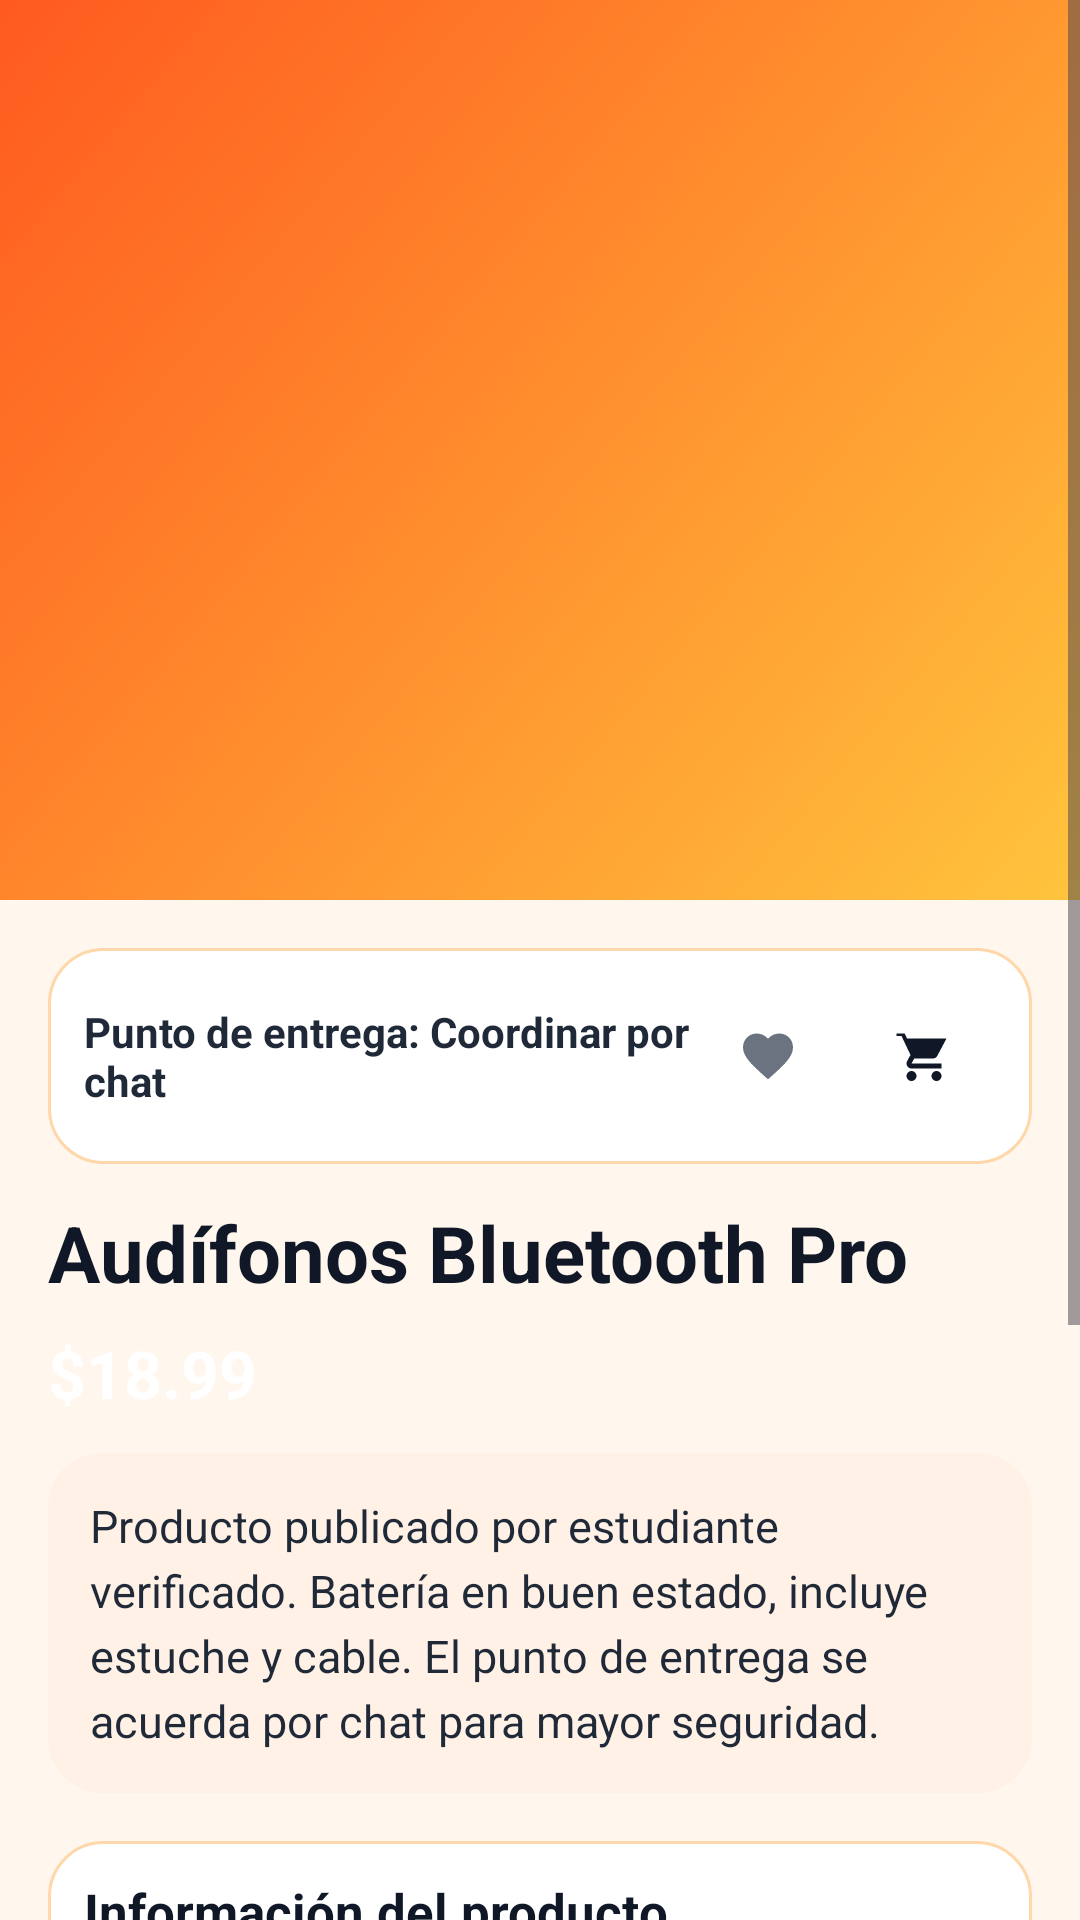

Here is an Android app screen rendered from its layout file. Give the layout XML and the strings, colors and styles it references.
<!-- AndroidManifest.xml: application theme Theme.TemUES -->
<!-- res/layout/pantalla_detalle_producto.xml -->
<?xml version="1.0" encoding="utf-8"?>
<ScrollView xmlns:android="http://schemas.android.com/apk/res/android"
    xmlns:app="http://schemas.android.com/apk/res-auto"
    android:layout_width="match_parent"
    android:layout_height="match_parent"
    android:background="@color/temues_bg">

    <LinearLayout
        android:layout_width="match_parent"
        android:layout_height="wrap_content"
        android:orientation="vertical">

        <ImageView
            android:id="@+id/img_product_detail"
            android:layout_width="match_parent"
            android:layout_height="300dp"
            android:background="@drawable/bg_temues_gradient"
            android:contentDescription="Imagen del producto"
            android:scaleType="centerCrop" />

        <LinearLayout
            android:layout_width="match_parent"
            android:layout_height="wrap_content"
            android:orientation="vertical"
            android:padding="16dp">

            <LinearLayout
                android:layout_width="match_parent"
                android:layout_height="wrap_content"
                android:background="@drawable/bg_card"
                android:gravity="center_vertical"
                android:orientation="horizontal"
                android:padding="12dp">

                <TextView
                    android:id="@+id/txt_delivery_point"
                    android:layout_width="0dp"
                    android:layout_height="wrap_content"
                    android:layout_weight="1"
                    android:text="Punto de entrega: Coordinar por chat"
                    android:textColor="@color/temues_text"
                    android:textSize="14sp"
                    android:textStyle="bold" />

                <com.google.android.material.button.MaterialButton
                    android:id="@+id/btn_favorite"
                    style="@style/Widget.Material3.Button.IconButton"
                    android:layout_width="48dp"
                    android:layout_height="48dp"
                    android:contentDescription="Agregar a favoritos"
                    app:icon="@drawable/ic_favorite"
                    app:iconTint="@color/temues_text_muted" />

                <com.google.android.material.button.MaterialButton
                    android:id="@+id/btn_add_cart"
                    style="@style/Widget.Material3.Button.IconButton"
                    android:layout_width="48dp"
                    android:layout_height="48dp"
                    android:layout_marginStart="4dp"
                    android:contentDescription="Agregar al carrito"
                    app:icon="@drawable/ic_cart"
                    app:iconTint="@color/temues_navy" />
            </LinearLayout>

            <TextView
                android:id="@+id/txt_product_name"
                android:layout_width="match_parent"
                android:layout_height="wrap_content"
                android:layout_marginTop="12dp"
                android:text="Audífonos Bluetooth Pro"
                android:textColor="@color/temues_navy"
                android:textSize="26sp"
                android:textStyle="bold" />

            <TextView
                android:id="@+id/txt_product_price"
                android:layout_width="wrap_content"
                android:layout_height="wrap_content"
                android:layout_marginTop="8dp"
                android:background="@drawable/bg_price_tag"
                android:text="$18.99"
                android:textColor="@color/white"
                android:textSize="22sp"
                android:textStyle="bold" />

            <TextView
                android:id="@+id/txt_product_description"
                android:layout_width="match_parent"
                android:layout_height="wrap_content"
                android:layout_marginTop="12dp"
                android:background="@drawable/bg_soft_card"
                android:lineSpacingExtra="4dp"
                android:padding="14dp"
                android:text="Producto publicado por estudiante verificado. Batería en buen estado, incluye estuche y cable. El punto de entrega se acuerda por chat para mayor seguridad."
                android:textColor="@color/temues_text"
                android:textSize="15sp" />

            <LinearLayout
                android:layout_width="match_parent"
                android:layout_height="wrap_content"
                android:layout_marginTop="16dp"
                android:background="@drawable/bg_card"
                android:orientation="vertical">

                <TextView
                    android:layout_width="match_parent"
                    android:layout_height="wrap_content"
                    android:layout_marginBottom="10dp"
                    android:text="Información del producto"
                    android:textColor="@color/temues_navy"
                    android:textSize="17sp"
                    android:textStyle="bold" />

                <TextView android:id="@+id/txt_condition" style="@style/TemUESInfoLine" android:text="Condición: Usado" />
                <TextView android:id="@+id/txt_category" style="@style/TemUESInfoLine" android:text="Categoría: Electrónica" />
                <TextView android:id="@+id/txt_location" style="@style/TemUESInfoLine" android:text="Lugar: San Salvador" />
            </LinearLayout>

            <LinearLayout
                android:layout_width="match_parent"
                android:layout_height="wrap_content"
                android:layout_marginTop="12dp"
                android:background="@drawable/bg_card"
                android:gravity="center_vertical"
                android:orientation="horizontal"
                android:padding="14dp">

                <com.google.android.material.imageview.ShapeableImageView
                    android:id="@+id/img_seller_photo"
                    android:layout_width="52dp"
                    android:layout_height="52dp"
                    android:background="@drawable/bg_temues_gradient"
                    android:contentDescription="Foto del vendedor"
                    android:scaleType="centerCrop"
                    android:visibility="gone"
                    app:shapeAppearanceOverlay="@style/ShapeAppearanceOverlay.TemUES.CircleImage" />

                <LinearLayout
                    android:layout_width="0dp"
                    android:layout_height="wrap_content"
                    android:layout_marginStart="12dp"
                    android:layout_weight="1"
                    android:orientation="vertical">

                    <TextView
                        android:layout_width="match_parent"
                        android:layout_height="wrap_content"
                        android:text="Vendedor"
                        android:textColor="@color/temues_text_muted"
                        android:textSize="12sp" />

                    <TextView
                        android:id="@+id/txt_seller"
                        android:layout_width="match_parent"
                        android:layout_height="wrap_content"
                        android:layout_marginTop="2dp"
                        android:text="Carlos López"
                        android:textColor="@color/temues_navy"
                        android:textSize="17sp"
                        android:textStyle="bold" />

                    <TextView
                        android:id="@+id/txt_seller_phone"
                        android:layout_width="match_parent"
                        android:layout_height="wrap_content"
                        android:layout_marginTop="2dp"
                        android:textColor="@color/temues_text_muted"
                        android:textSize="13sp"
                        android:visibility="gone" />

                    <TextView
                        android:id="@+id/txt_seller_bio"
                        android:layout_width="match_parent"
                        android:layout_height="wrap_content"
                        android:layout_marginTop="2dp"
                        android:ellipsize="end"
                        android:maxLines="2"
                        android:textColor="@color/temues_text_muted"
                        android:textSize="13sp"
                        android:visibility="gone" />
                </LinearLayout>

                <com.google.android.material.button.MaterialButton
                    android:id="@+id/btn_message_seller"
                    style="@style/Widget.Material3.Button.IconButton"
                    android:layout_width="48dp"
                    android:layout_height="48dp"
                    android:contentDescription="Enviar mensaje"
                    app:icon="@drawable/ic_send_message"
                    app:iconTint="@color/temues_navy" />
            </LinearLayout>

            <com.google.android.material.button.MaterialButton
                android:id="@+id/btn_buy_now"
                android:layout_width="match_parent"
                android:layout_height="56dp"
                android:layout_marginTop="18dp"
                android:text="Comprar ahora" />

        </LinearLayout>
    </LinearLayout>
</ScrollView>
<!-- resources referenced by this layout -->
<resources>
  <color name="temues_bg">#FFF7ED</color>
  <color name="temues_navy">#101828</color>
  <color name="temues_text">#1F2937</color>
  <color name="temues_text_muted">#6B7280</color>
  <color name="white">#FFFFFFFF</color>
  <!-- drawable bg_card (drawable) -->
  <?xml version="1.0" encoding="utf-8"?>
  <shape xmlns:android="http://schemas.android.com/apk/res/android">
      <solid android:color="@color/temues_surface" />
      <stroke
          android:width="1dp"
          android:color="@color/temues_border" />
      <corners android:radius="18dp" />
      <padding
          android:bottom="12dp"
          android:left="12dp"
          android:right="12dp"
          android:top="12dp" />
  </shape>
  <!-- drawable bg_soft_card (drawable) -->
  <?xml version="1.0" encoding="utf-8"?>
  <shape xmlns:android="http://schemas.android.com/apk/res/android">
      <solid android:color="@color/temues_surface_soft" />
      <corners android:radius="18dp" />
  </shape>
  <!-- drawable bg_temues_gradient (drawable) -->
  <?xml version="1.0" encoding="utf-8"?>
  <shape xmlns:android="http://schemas.android.com/apk/res/android">
      <gradient
          android:angle="135"
          android:endColor="@color/temues_orange"
          android:startColor="@color/temues_yellow" />
  </shape>
  <!-- drawable ic_cart (drawable) -->
  <?xml version="1.0" encoding="utf-8"?>
  <vector xmlns:android="http://schemas.android.com/apk/res/android"
      android:width="24dp"
      android:height="24dp"
      android:viewportWidth="24"
      android:viewportHeight="24">
      <path
          android:fillColor="@color/temues_navy"
          android:pathData="M7,18c-1.1,0 -1.99,0.9 -1.99,2S5.9,22 7,22s2,-0.9 2,-2 -0.9,-2 -2,-2zM1,2v2h2l3.6,7.59 -1.35,2.45C4.52,15.37 5.48,17 7,17h12v-2H7l1.1,-2h7.45c0.75,0 1.41,-0.41 1.75,-1.03L21,5H5.21L4.27,3H1zM17,18c-1.1,0 -1.99,0.9 -1.99,2S15.9,22 17,22s2,-0.9 2,-2 -0.9,-2 -2,-2z" />
  </vector>
  <!-- drawable ic_favorite (drawable) -->
  <?xml version="1.0" encoding="utf-8"?>
  <vector xmlns:android="http://schemas.android.com/apk/res/android"
      android:width="24dp"
      android:height="24dp"
      android:viewportWidth="24"
      android:viewportHeight="24">
      <path
          android:fillColor="?attr/colorControlNormal"
          android:pathData="M12,21.35L10.55,20.03C5.4,15.36 2,12.28 2,8.5C2,5.42 4.42,3 7.5,3C9.24,3 10.91,3.81 12,5.08C13.09,3.81 14.76,3 16.5,3C19.58,3 22,5.42 22,8.5C22,12.28 18.6,15.36 13.45,20.04L12,21.35Z" />
  </vector>
  <!-- drawable ic_send_message (drawable) -->
  <?xml version="1.0" encoding="utf-8"?>
  <vector xmlns:android="http://schemas.android.com/apk/res/android"
      android:width="24dp"
      android:height="24dp"
      android:viewportWidth="24"
      android:viewportHeight="24">
      <path
          android:fillColor="@color/temues_navy"
          android:pathData="M2,21l21,-9L2,3v7l15,2 -15,2v7z" />
  </vector>
  <style name="ShapeAppearanceOverlay.TemUES.CircleImage" parent="">
          <item name="cornerSize">50%</item>
      </style>
  <style name="TemUESInfoLine">
          <item name="android:layout_width">match_parent</item>
          <item name="android:layout_height">wrap_content</item>
          <item name="android:layout_marginBottom">6dp</item>
          <item name="android:textColor">@color/temues_text</item>
          <item name="android:textSize">15sp</item>
      </style>
  <style name="Theme.TemUES" parent="Base.Theme.TemUES" />
  <color name="temues_surface">#FFFFFFFF</color>
  <color name="temues_border">#FED7AA</color>
  <color name="temues_surface_soft">#FFF1E6</color>
  <color name="temues_orange">#FF5A1F</color>
  <color name="temues_yellow">#FFC43D</color>
  <style name="Base.Theme.TemUES" parent="Theme.Material3.DayNight.NoActionBar">
          
          
      </style>
</resources>
